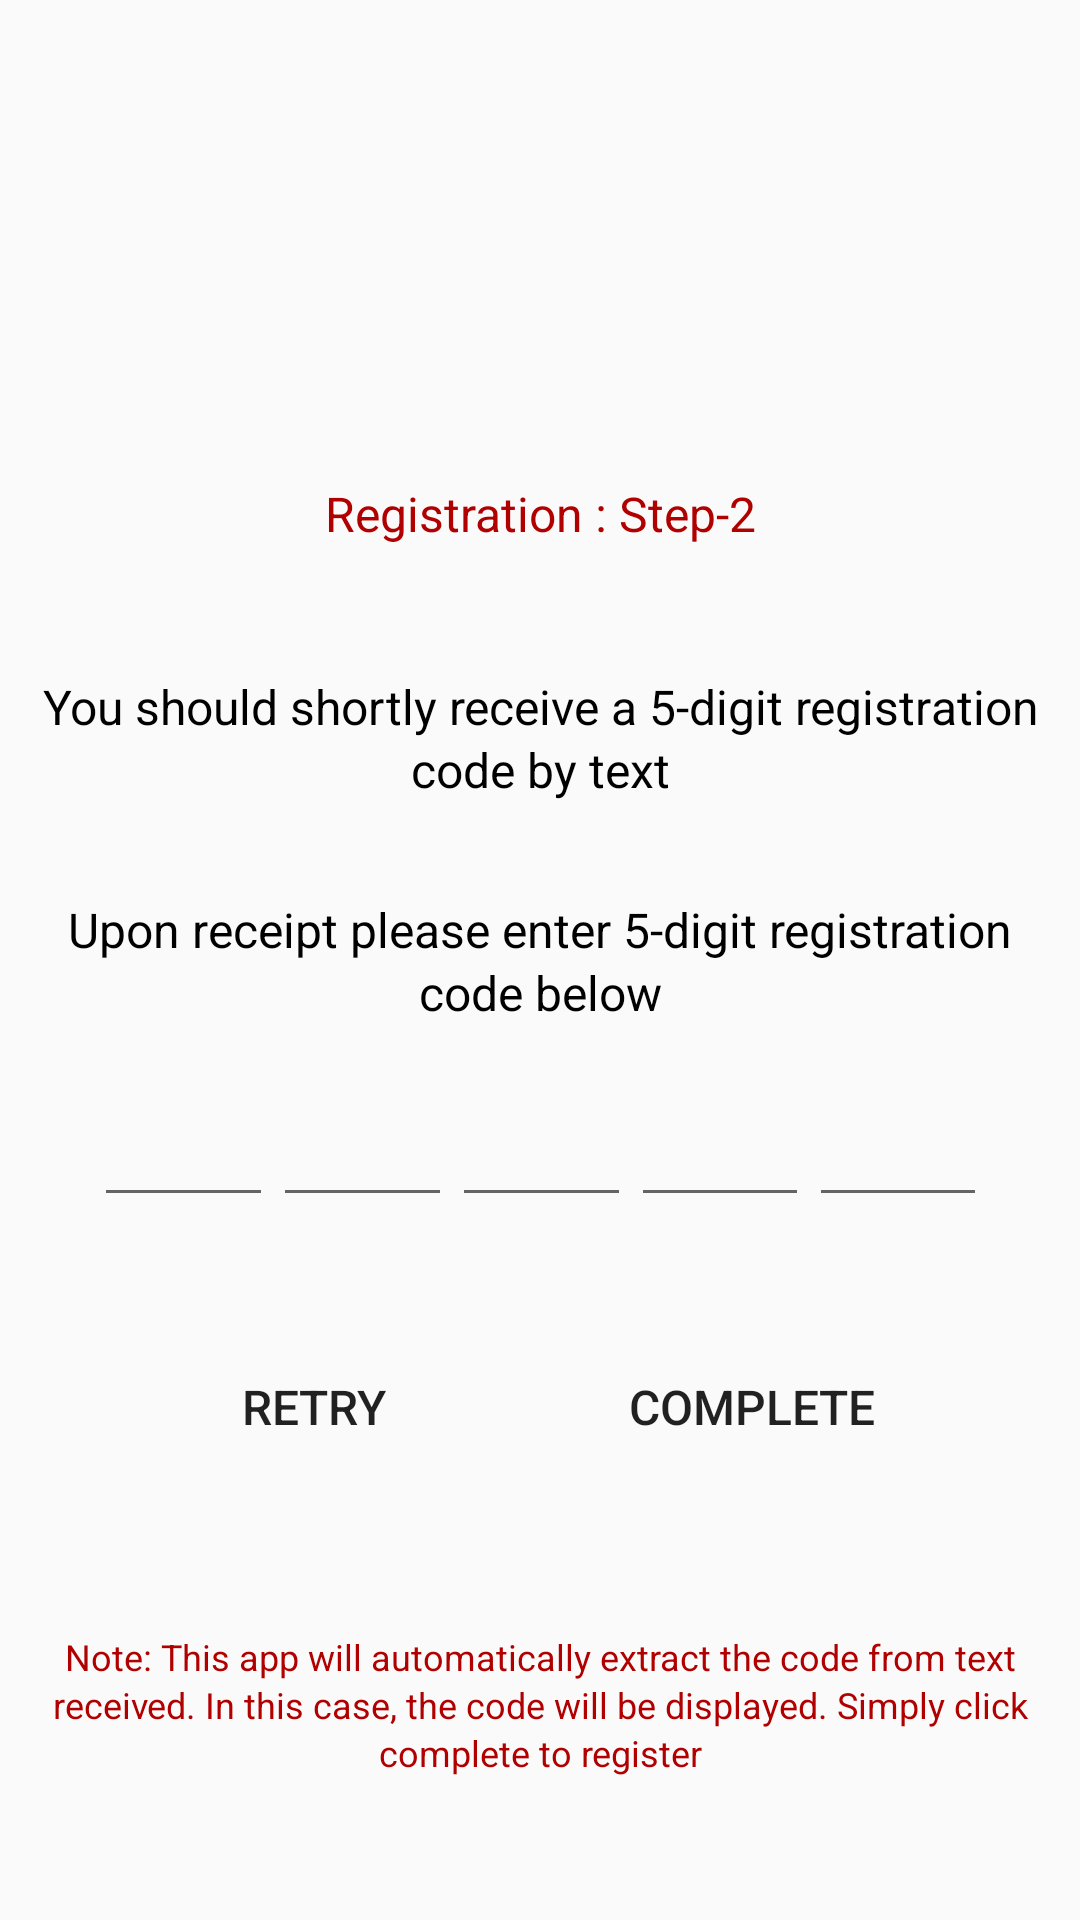

Layout XML and referenced resources for this Android screen:
<!-- AndroidManifest.xml: application theme AppTheme -->
<!-- res/layout/registration_step2.xml -->
<ScrollView
    xmlns:android="http://schemas.android.com/apk/res/android"
    android:orientation="vertical"
    android:layout_width="match_parent"
    android:fillViewport="true"
    android:layout_height="match_parent">

<LinearLayout
   android:layout_width="match_parent"
    android:layout_height="match_parent"
    android:padding="@dimen/activity_horizontal_margin"
    android:orientation="vertical">

    <LinearLayout  android:layout_width="match_parent"
        android:layout_height="match_parent"
        android:padding="@dimen/activity_horizontal_margin"
        android:orientation="vertical">

    <LinearLayout
        android:layout_width="match_parent"
        android:layout_height="match_parent"
        android:layout_weight="1"
        android:orientation="vertical">
        <RelativeLayout
            android:layout_width="match_parent"
            android:layout_weight="1"
            android:layout_height="match_parent">
        <ImageView
            android:id="@+id/imageview_logo"
            android:layout_width="72dp"
            android:layout_height="72dp"
            android:layout_centerInParent="true"
            android:layout_gravity="center"
            android:gravity="center"/>
        </RelativeLayout>

    </LinearLayout>
    <LinearLayout
        android:layout_width="match_parent"
        android:layout_height="match_parent"
        android:layout_weight="1.1"
        android:orientation="vertical">
        <RelativeLayout
            android:layout_width="match_parent"
            android:layout_weight="1"
            android:layout_height="match_parent">
            <TextView
                android:layout_width="wrap_content"
                android:layout_height="wrap_content"
                android:layout_gravity="center"
                android:gravity="center"
                android:textColor="@color/Red"
                android:layout_centerInParent="true"
                android:textSize="@dimen/small_textsize"
                android:lineSpacingExtra="2dp"
                android:text="@string/registration_step2_title_textview"/>
        </RelativeLayout>

    </LinearLayout>
    <LinearLayout
        android:layout_width="match_parent"
        android:layout_height="match_parent"
        android:layout_weight="1.1"
        android:orientation="vertical">
        <RelativeLayout
            android:layout_width="match_parent"
            android:layout_height="match_parent">

            <TextView
                android:layout_width="wrap_content"
                android:layout_height="wrap_content"
                android:layout_gravity="center"
                android:gravity="center"
                android:textColor="@color/Black"
                android:layout_centerInParent="true"
                android:textSize="@dimen/small_textsize"
                android:lineSpacingExtra="2dp"
                android:text="@string/registration_step2_instruction1_textview"/>

        </RelativeLayout>



    </LinearLayout>
    <LinearLayout
        android:layout_width="match_parent"
        android:layout_height="match_parent"
        android:layout_weight="1.1"
        android:orientation="vertical">
        <RelativeLayout
            android:layout_width="match_parent"
            android:layout_height="match_parent">

            <TextView
                android:layout_width="wrap_content"
                android:layout_height="wrap_content"
                android:layout_gravity="center"
                android:gravity="center"
                android:textColor="@color/Black"
                android:layout_centerInParent="true"
                android:textSize="@dimen/small_textsize"
                android:lineSpacingExtra="2dp"
                android:text="@string/registration_step2_instruction2_textview"/>

        </RelativeLayout>



    </LinearLayout>
    <LinearLayout
        android:layout_width="match_parent"
        android:layout_height="match_parent"
        android:layout_weight="1.1"
        android:orientation="horizontal">
        <LinearLayout
            android:layout_width="match_parent"
            android:layout_height="match_parent"
            android:layout_weight="1.5"
            android:orientation="vertical">

        </LinearLayout>

        <RelativeLayout
            android:layout_width="match_parent"
            android:layout_weight=".2"
            android:layout_marginBottom="10dp"
                android:layout_height="match_parent">

            <LinearLayout
                android:layout_width="match_parent"
                android:layout_height="match_parent"
                android:layout_weight="1"
                android:layout_centerInParent="true"
                android:orientation="horizontal">

                <EditText
                    android:layout_width="match_parent"
                    android:layout_height="wrap_content"
                    android:layout_gravity="center"
                    android:layout_weight="1"
                    android:padding="5dp"
                    android:windowSoftInputMode="adjustResize|stateHidden"
                    android:inputType="number"
                    android:maxLength="1"
                    android:textSize="@dimen/small_textsize"
                    android:id="@+id/edittext_ota_first_digit"
                    android:gravity="center"/>
                <EditText
                    android:layout_width="match_parent"
                    android:layout_height="wrap_content"
                    android:layout_gravity="center"
                    android:layout_weight="1"
                    android:padding="5dp"
                    android:windowSoftInputMode="adjustResize|stateHidden"
                    android:maxLength="1"
                    android:inputType="number"
                    android:textSize="@dimen/small_textsize"
                    android:id="@+id/edittext_ota_second_digit"
                    android:gravity="center"/>
                <EditText
                    android:layout_width="match_parent"
                    android:layout_height="wrap_content"
                    android:layout_gravity="center"
                    android:layout_weight="1"
                    android:padding="5dp"
                    android:windowSoftInputMode="adjustResize|stateHidden"
                    android:maxLength="1"
                    android:inputType="number"
                    android:textSize="@dimen/small_textsize"
                    android:id="@+id/edittext_ota_third_digit"
                    android:gravity="center"/>
                <EditText
                    android:layout_width="match_parent"
                    android:layout_height="wrap_content"
                    android:layout_gravity="center"
                    android:layout_weight="1"
                    android:padding="5dp"
                    android:maxLength="1"
                    android:inputType="number"
                    android:windowSoftInputMode="adjustResize|stateHidden"
                    android:textSize="@dimen/small_textsize"
                    android:id="@+id/edittext_ota_fourth_digit"
                    android:gravity="center"/>
                <EditText
                    android:layout_width="match_parent"
                    android:layout_height="wrap_content"
                    android:layout_gravity="center"
                    android:layout_weight="1"
                    android:windowSoftInputMode="adjustResize|stateHidden"
                    android:padding="5dp"
                    android:maxLength="1"
                    android:inputType="number"
                    android:textSize="@dimen/small_textsize"
                    android:id="@+id/edittext_ota_fifth_digit"
                    android:gravity="center"/>


                </LinearLayout>

        </RelativeLayout>
        <LinearLayout
            android:layout_width="match_parent"
            android:layout_height="match_parent"
            android:layout_weight="1.5"
            android:orientation="vertical">

        </LinearLayout>

    </LinearLayout>

    <LinearLayout
        android:layout_width="match_parent"
        android:layout_height="match_parent"
        android:layout_weight="1.1"
        android:orientation="horizontal">
        <LinearLayout
            android:layout_width="match_parent"
            android:layout_height="match_parent"
            android:layout_weight="1.3"
            android:orientation="vertical"></LinearLayout>


            <RelativeLayout
                android:layout_width="match_parent"
                android:layout_weight=".2"
                android:layout_height="match_parent">
                <LinearLayout
                    android:layout_width="match_parent"
                    android:layout_height="wrap_content"
                    android:layout_weight=".2"
                    android:layout_centerInParent="true"
                    android:orientation="horizontal">
            <Button
                android:layout_width="match_parent"
                android:layout_height="wrap_content"
                android:layout_gravity="left"
                android:layout_weight="1"
                android:textSize="@dimen/small_textsize"
                android:id="@+id/button_retry"
                android:background="@drawable/redbuttonshape"
                android:layout_marginRight="5dp"
                android:text="@string/registration_step2_retry_button"
                android:gravity="center"/>
            <Button
                android:layout_width="match_parent"
                android:layout_height="wrap_content"
                android:layout_gravity="right"
                android:layout_weight="1"
                android:textSize="@dimen/small_textsize"
                android:layout_marginRight="5dp"
                android:background="@drawable/bluebuttonshape"
                android:id="@+id/button_complete"
                android:text="@string/registration_step2_complete_button"
                android:gravity="center"/>
                </LinearLayout>
            </RelativeLayout>

        <LinearLayout
            android:layout_width="match_parent"
            android:layout_height="match_parent"
            android:layout_weight="1.3"
            android:orientation="vertical"></LinearLayout>

    </LinearLayout>



    <LinearLayout
        android:layout_width="match_parent"
        android:layout_height="match_parent"
        android:layout_weight="1"
        android:orientation="horizontal">


            <TextView
                android:layout_width="wrap_content"
                android:layout_height="wrap_content"
                android:layout_gravity="center"
                android:gravity="center"
                android:textColor="@color/Red"
                android:layout_centerInParent="true"
                android:textSize="@dimen/small_note_textsize"
                android:lineSpacingExtra="2dp"
                android:text="@string/registration_step2_instruction2_note"/>



    </LinearLayout>
</LinearLayout>
</LinearLayout>

</ScrollView>
<!-- resources referenced by this layout -->
<resources>
  <color name="Black">#ff000000</color>
  <color name="Red">#B00000</color>
  <dimen name="activity_horizontal_margin">5dp</dimen>
  <dimen name="small_note_textsize">12sp</dimen>
  <dimen name="small_textsize">16sp</dimen>
  <string name="registration_step2_complete_button">Complete</string>
  <string name="registration_step2_instruction1_textview">You should shortly receive  a 5-digit registration code by text</string>
  <string name="registration_step2_instruction2_note">Note: This app will automatically extract the code  from text received. In this case, the code will be displayed. Simply click complete to register  </string>
  <string name="registration_step2_instruction2_textview">Upon receipt please enter 5-digit registration code below</string>
  <string name="registration_step2_retry_button">Retry</string>
  <string name="registration_step2_title_textview">Registration : Step-2</string>
  <style name="AppTheme" parent="Theme.AppCompat.Light.DarkActionBar">
          
      </style>
</resources>
